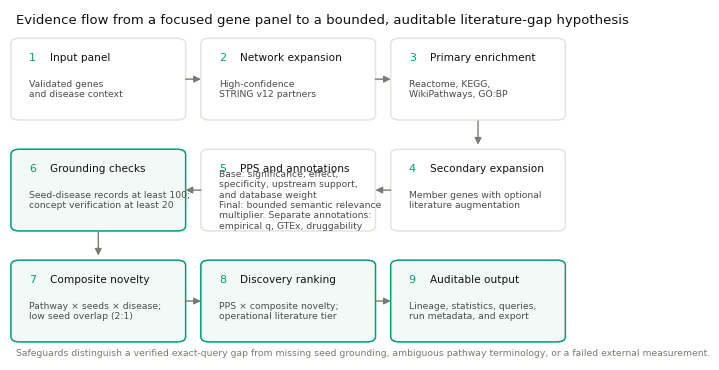

Here is the Python script that generated this plot: (Note: this script raises an exception after producing the figure.)
"""Generate publication-ready manuscript figures from benchmark outputs.

Figures use the color-vision-deficiency-safe Okabe-Ito palette, redundant
patterns or markers wherever color carries meaning, regular sans-serif text,
embedded TrueType fonts in vector output, and a 600 dpi PNG companion.

Usage:
    python bench/make_figures.py --manifest bench/out/manifest.json \
        --holdout bench/out/holdout.json --out paper
"""

from __future__ import annotations

import argparse
import json
import math
import statistics
from pathlib import Path
from typing import Dict, List, Optional

import matplotlib
matplotlib.use("Agg")
import matplotlib.patheffects as pe
import matplotlib.pyplot as plt
from matplotlib.ticker import FuncFormatter

# Okabe-Ito palette. Color is always reinforced by a label, hatch, or marker.
BLUE = "#0072B2"
ORANGE = "#E69F00"
SKY = "#56B4E9"
GREEN = "#009E73"
YELLOW = "#F0E442"
VERMILLION = "#D55E00"
PURPLE = "#CC79A7"
TEAL, ACCENT_SOFT = GREEN, "#F2FAF7"
INK, INK_2, MUTED = "#111111", "#4C4C4C", "#7A7A72"
SURFACE = "#ffffff"
GRID = "#e4e3de"

TIER_ORDER = [
    "Highly Novel", "Novel", "Emerging", "Established", "Unverified", "Ungrounded"
]
TIER_COLOR = {
    "Highly Novel": BLUE,
    "Novel": GREEN,
    "Emerging": ORANGE,
    "Established": MUTED,
    # The query was measured, but a required prerequisite did not support a
    # literature-novelty interpretation.
    "Unverified": PURPLE,
    # Not a weak result but an undefined one: the seed genes have too little
    # disease literature for any novelty call to mean anything.
    "Ungrounded": VERMILLION,
}
TIER_HATCH = {
    "Highly Novel": "////",
    "Novel": "\\\\",
    "Emerging": "....",
    "Established": "xx",
    "Unverified": "oo",
    "Ungrounded": "++++",
}
TIER_MARKER = {
    "Highly Novel": "o",
    "Novel": "s",
    "Emerging": "^",
    "Established": "D",
    "Unverified": "P",
    "Ungrounded": "X",
}


def style() -> None:
    plt.rcParams.update({
        "figure.facecolor": SURFACE,
        "axes.facecolor": SURFACE,
        "savefig.facecolor": SURFACE,
        "font.family": "sans-serif",
        "font.sans-serif": ["Arial", "Helvetica", "DejaVu Sans"],
        "font.weight": "normal",
        "font.size": 8,
        "axes.titlesize": 9,
        "axes.titleweight": "normal",
        "axes.labelsize": 8,
        "axes.edgecolor": GRID,
        "axes.labelcolor": INK_2,
        "axes.linewidth": 0.8,
        "axes.grid": True,
        "axes.axisbelow": True,
        "grid.color": GRID,
        "grid.linewidth": 0.6,
        "xtick.color": INK_2,
        "ytick.color": INK_2,
        "xtick.labelsize": 7.5,
        "ytick.labelsize": 7.5,
        "legend.frameon": False,
        "legend.fontsize": 7.5,
        "pdf.fonttype": 42,
        "ps.fonttype": 42,
    })


def despine(ax, keep=("left", "bottom")) -> None:
    for side in ("top", "right", "left", "bottom"):
        ax.spines[side].set_visible(side in keep)


def save(fig, out_dir: Path, name: str, *, tight: bool = True) -> None:
    out_dir.mkdir(parents=True, exist_ok=True)
    for ext in ("pdf", "png"):
        kwargs = {"dpi": 600, "facecolor": SURFACE}
        if tight:
            kwargs["bbox_inches"] = "tight"
        fig.savefig(out_dir / f"{name}.{ext}", **kwargs)
    plt.close(fig)
    print(f"  wrote {name}.pdf / .png")


def spearman(xs: List[float], ys: List[float]) -> Optional[float]:
    """Spearman rank correlation with average ranks for ties."""
    if len(xs) != len(ys) or len(xs) < 3:
        return None

    def ranks(values: List[float]) -> List[float]:
        order = sorted(range(len(values)), key=values.__getitem__)
        out = [0.0] * len(values)
        i = 0
        while i < len(order):
            j = i
            while j + 1 < len(order) and values[order[j + 1]] == values[order[i]]:
                j += 1
            rank = (i + j) / 2.0 + 1.0
            for k in range(i, j + 1):
                out[order[k]] = rank
            i = j + 1
        return out

    rx, ry = ranks(xs), ranks(ys)
    mx, my = statistics.mean(rx), statistics.mean(ry)
    numerator = sum((x - mx) * (y - my) for x, y in zip(rx, ry))
    denominator = math.sqrt(
        sum((x - mx) ** 2 for x in rx) * sum((y - my) ** 2 for y in ry)
    )
    return numerator / denominator if denominator else None


def load_report(run_json: Path) -> Optional[dict]:
    """Resolve a bench run to the report dict holding ranked_hypotheses."""
    payload = json.loads(run_json.read_text(encoding="utf-8"))
    files = payload.get("report_files") or {}
    report_path = files.get("json")
    if report_path and Path(report_path).exists():
        report = json.loads(Path(report_path).read_text(encoding="utf-8"))
        report["_bench"] = payload.get("_bench", {})
        report["_results"] = payload.get("results", {})
        return report
    return None


# --------------------------------------------------------------------------
# Figure 1 -- complete analysis workflow
# --------------------------------------------------------------------------
def fig_workflow(out_dir: Path) -> None:
    """Show the complete evidence flow, safeguards, score, and audit output."""
    from matplotlib.patches import FancyArrowPatch, FancyBboxPatch

    stages = [
        ("1", "Input panel", "Validated genes\nand disease context"),
        ("2", "Network expansion", "High-confidence\nSTRING v12 partners"),
        ("3", "Primary enrichment", "Reactome, KEGG,\nWikiPathways, GO:BP"),
        ("4", "Secondary expansion", "Member genes with optional\nliterature augmentation"),
        (
            "5",
            "PPS and annotations",
            "Base: significance, effect,\n"
            "specificity, upstream support,\n"
            "and database weight\n"
            "Final: bounded semantic relevance\n"
            "multiplier. Separate annotations:\n"
            "empirical q, GTEx, druggability",
        ),
        ("6", "Grounding checks", "Seed-disease records at least 100;\nconcept verification at least 20"),
        ("7", "Composite novelty", "Pathway × seeds × disease;\nlow seed overlap (2:1)"),
        ("8", "Discovery ranking", "PPS × composite novelty;\noperational literature tier"),
        ("9", "Auditable output", "Lineage, statistics, queries,\nrun metadata, and export"),
    ]
    fig, ax = plt.subplots(figsize=(7.35, 4.55))
    ax.set_xlim(0, 3)
    ax.set_ylim(0, 3)
    ax.axis("off")

    # Serpentine reading order avoids crossing arrows while preserving the
    # actual computation order.
    positions = [
        (0.03, 2.08), (1.03, 2.08), (2.03, 2.08),
        (2.03, 1.13), (1.03, 1.13), (0.03, 1.13),
        (0.03, 0.18), (1.03, 0.18), (2.03, 0.18),
    ]
    for index, ((number, title, detail), (x, y)) in enumerate(zip(stages, positions)):
        safeguarded = index >= 5
        face = ACCENT_SOFT if safeguarded else SURFACE
        edge = TEAL if safeguarded else GRID
        box = FancyBboxPatch(
            (x, y), 0.87, 0.65,
            boxstyle="round,pad=0.025,rounding_size=0.045",
            linewidth=1.1, edgecolor=edge, facecolor=face,
        )
        ax.add_patch(box)
        ax.text(x + 0.07, y + 0.51, number, color=TEAL, fontsize=8,
                weight="normal", ha="left", va="center")
        ax.text(x + 0.18, y + 0.51, title, color=INK, fontsize=7.6,
                weight="normal", ha="left", va="center")
        ax.text(x + 0.07, y + 0.24, detail, color=INK_2, fontsize=6.65,
                ha="left", va="center", linespacing=1.18)

    arrows = [
        ((0.91, 2.405), (1.02, 2.405)),
        ((1.91, 2.405), (2.02, 2.405)),
        ((2.465, 2.07), (2.465, 1.82)),
        ((2.02, 1.455), (1.91, 1.455)),
        ((1.02, 1.455), (0.91, 1.455)),
        ((0.465, 1.12), (0.465, 0.87)),
        ((0.91, 0.505), (1.02, 0.505)),
        ((1.91, 0.505), (2.02, 0.505)),
    ]
    for start, end in arrows:
        ax.add_patch(FancyArrowPatch(start, end, arrowstyle="-|>",
                                     mutation_scale=10, linewidth=1,
                                     color=MUTED))

    ax.text(0.03, 2.88,
            "Evidence flow from a focused gene panel to a bounded, auditable literature-gap hypothesis",
            color=INK, fontsize=9.5, weight="normal", ha="left")
    ax.text(0.03, 0.035,
            "Safeguards distinguish a verified exact-query gap from missing seed grounding, ambiguous pathway terminology, "
            "or a failed external measurement.",
            color=MUTED, fontsize=6.7, ha="left")
    save(fig, out_dir, "fig1_cardioxnet_workflow")


# --------------------------------------------------------------------------
# Figure 6 -- key application views
# --------------------------------------------------------------------------
def fig_interface(out_dir: Path) -> None:
    """Render two tightly cropped scientific application views."""
    root = Path(__file__).resolve().parents[1]
    images = [
        root / "docs" / "screenshots" / "10-manuscript-ranked-results.png",
        root / "docs" / "screenshots" / "11-manuscript-pathway-evidence.png",
    ]
    if not all(path.exists() for path in images):
        print("  ! manuscript UI screenshots not found, skipping fig6")
        return

    outputs = [
        (images[0], "fig6a_application_ranked_results"),
        (images[1], "fig6b_application_pathway_audit"),
    ]
    for path, name in outputs:
        screenshot = plt.imread(path)
        height, width = screenshot.shape[:2]
        display_width = 7.35
        display_height = display_width * height / width
        fig, ax = plt.subplots(figsize=(display_width, display_height))
        ax.imshow(screenshot)
        ax.axis("off")
        fig.subplots_adjust(left=0, right=1, top=1, bottom=0)
        save(fig, out_dir, name, tight=False)


# --------------------------------------------------------------------------
# Figure 2 -- term size within the corrected ranking
# --------------------------------------------------------------------------
def fig_specificity(reports: Dict[str, dict], out_dir: Path) -> None:
    """Describe term size within the final-PPS ranking."""
    report = reports.get("hf_inflammatory") or next(iter(reports.values()))
    rows = sorted(
        report["ranked_hypotheses"],
        key=lambda row: float(row.get("nes_score") or 0.0),
        reverse=True,
    )[:15]
    missing_term_size = [
        row.get("pathway_name", row.get("pathway_id", "unknown"))
        for row in rows
        if not isinstance(row.get("term_size"), (int, float))
        or row.get("term_size") <= 0
    ]
    if missing_term_size:
        print(
            "  ! top-PPS rows lack annotated term_size; skipping fig2: "
            + ", ".join(missing_term_size)
        )
        return

    sizes = [r["term_size"] for r in rows]
    scores = [float(r.get("nes_score") or 0.0) for r in rows]
    ranks = list(range(1, len(rows) + 1))
    rho = spearman([float(v) for v in sizes], [float(v) for v in scores])

    fig, ax = plt.subplots(figsize=(6.6, 3.45))
    ax.scatter(
        sizes,
        scores,
        color=BLUE,
        marker="o",
        s=36,
        edgecolors=SURFACE,
        linewidths=0.9,
        zorder=3,
    )
    label_offsets = [(7, 8), (7, -11), (-10, 8), (-10, -11)]
    for size, score, rank in zip(sizes, scores, ranks):
        offset = label_offsets[(rank - 1) % len(label_offsets)]
        ax.annotate(
            str(rank),
            (size, score),
            xytext=offset,
            textcoords="offset points",
            ha="center",
            va="center",
            fontsize=6.3,
            color=INK,
            weight="normal",
            bbox={"boxstyle": "round,pad=0.12", "facecolor": SURFACE,
                  "edgecolor": "none", "alpha": 0.88},
        )

    ax.set_xlabel("Annotated term size (genes)")
    ax.set_ylabel("Final Pathway Prioritization Score")
    ax.margins(x=0.08, y=0.18)
    despine(ax)

    annotation = f"Spearman rho = {rho:+.2f}; n = {len(rows)}" if rho is not None else f"n = {len(rows)}"
    annotation += f"\nrange = {min(sizes):,}-{max(sizes):,} genes; labels show rank"
    ax.text(
        0.98,
        0.94,
        annotation,
        transform=ax.transAxes,
        fontsize=7,
        color=INK_2,
        ha="right",
        va="top",
    )
    ax.text(
        0.0,
        -0.25,
        "Heart-failure benchmark. Specificity enters PPS, so this is a consistency check.",
        transform=ax.transAxes,
        fontsize=7,
        color=MUTED,
    )
    save(fig, out_dir, "fig2_term_specificity")


# --------------------------------------------------------------------------
# Figure 3 -- literature saturation is discriminative
# --------------------------------------------------------------------------
def fig_saturation(reports: Dict[str, dict], out_dir: Path) -> None:
    """Exact-query PubMed counts, with redundant tier encodings.

    The capped abstract display set is shown separately so it cannot be mistaken
    for the full count returned by the exact PubMed query.
    """
    report = reports.get("hf_inflammatory") or next(iter(reports.values()))
    rows = [r for r in report["ranked_hypotheses"]
            if (r.get("score_components") or {}).get("query_tier") == "strict"
            and (r.get("score_components") or {}).get("novelty_confidence")
                in {"verified", "verified_gap"}
            and isinstance((r.get("score_components") or {}).get("pubmed_hit_count"), int)
            and r["score_components"]["pubmed_hit_count"] >= 0][:20]
    if not rows:
        print("  ! no hit counts available, skipping fig3")
        return

    hits = [max(r["score_components"]["pubmed_hit_count"], 0) for r in rows]
    tiers = [r["score_components"].get("novelty_tier", "Established") for r in rows]
    retrieved = [r.get("citation_count", 0) for r in rows]
    ranks = list(range(1, len(rows) + 1))

    fig, ax = plt.subplots(figsize=(6.8, 3.6))
    bars = ax.bar(
        ranks,
        hits,
        bottom=1,
        color=[TIER_COLOR.get(t, MUTED) for t in tiers],
        edgecolor=INK_2,
        linewidth=0.35,
        width=0.62,
        zorder=3,
    )
    for bar, tier_name in zip(bars, tiers):
        bar.set_hatch(TIER_HATCH.get(tier_name, ""))
    for x, hit, tier_name in zip(ranks, hits, tiers):
        if hit == 0:
            ax.scatter(
                x,
                1,
                marker=TIER_MARKER.get(tier_name, "o"),
                s=25,
                facecolor=TIER_COLOR.get(tier_name, MUTED),
                edgecolor=INK_2,
                linewidth=0.45,
                zorder=4,
            )
    ax.plot(
        ranks,
        [c + 1 for c in retrieved],
        color=VERMILLION,
        linewidth=1.6,
        marker="D",
        markersize=3.7,
        markerfacecolor=SURFACE,
        markeredgewidth=0.9,
        zorder=4,
        label="abstract display set (capped)",
    )

    for x, y in zip(ranks, hits):
        # The capped-retrieval line crosses this label band, so outline the text
        # rather than let the rank-1 count read through the marker.
        ax.text(x, y + 1.6, f"{y:,}", ha="center", va="bottom", fontsize=6.2,
                color=INK_2, rotation=90, zorder=6).set_path_effects(
                    [pe.withStroke(linewidth=1.8, foreground=SURFACE)])

    ax.set_yscale("log")
    ax.set_xlabel("Strict-query hypotheses ordered by Discovery Score")
    ax.set_ylabel("Three-clause PubMed records (count + 1)")
    ax.set_xticks(ranks)
    ax.yaxis.set_major_formatter(FuncFormatter(lambda v, _: f"{int(v):,}"))
    # Rotated value labels stand above the tallest bars; the log axis needs
    # headroom or the longest of them is clipped.
    ax.set_ylim(top=max(hits) * 3.2 if hits else None)
    despine(ax)

    handles = [
        plt.Rectangle(
            (0, 0), 1, 1,
            facecolor=TIER_COLOR[t],
            edgecolor=INK_2,
            linewidth=0.35,
            hatch=TIER_HATCH[t],
        )
        for t in TIER_ORDER if t in set(tiers)
    ]
    labels = [t for t in TIER_ORDER if t in set(tiers)]
    line = plt.Line2D(
        [], [], color=VERMILLION, linewidth=1.6, marker="D", markersize=3.7,
        markerfacecolor=SURFACE,
    )
    # Legend below the plot: inside the axes it overlapped the title and the
    # tall bars at both ends.
    ax.legend(handles + [line], labels + ["abstract display set (capped)"],
              ncol=4, loc="upper center", bbox_to_anchor=(0.5, -0.22))
    save(fig, out_dir, "fig3_literature_saturation")


# --------------------------------------------------------------------------
# Figure 4 -- temporal holdout
# --------------------------------------------------------------------------
def fig_holdout(holdout: dict, out_dir: Path) -> None:
    """Temporal holdout with conservative wording and distributional detail."""
    records = holdout.get("records") or []
    summary = holdout.get("summary") or {}
    if len(records) < 5:
        print("  ! too few holdout records, skipping fig4")
        return

    fig, (ax1, ax2) = plt.subplots(1, 2, figsize=(7.15, 3.55),
                                   gridspec_kw={"width_ratios": [1.25, 1]})

    # Panel A -- the prespecified primary metric against normalized growth.
    xs = [r["discovery_pre"] for r in records]
    ys = [r["growth"] for r in records]
    present_tiers = [t for t in TIER_ORDER if any(r["tier_pre"] == t for r in records)]
    for tier_name in present_tiers:
        tier_records = [r for r in records if r["tier_pre"] == tier_name]
        ax1.scatter(
            [r["discovery_pre"] for r in tier_records],
            [r["growth"] for r in tier_records],
            color=TIER_COLOR[tier_name],
            marker=TIER_MARKER[tier_name],
            s=27,
            zorder=3,
            edgecolors=INK,
            linewidths=0.35,
            label=tier_name,
        )
    ax1.set_xlabel(f"{summary.get('cutoff', 'Cutoff')} Discovery Score")
    ax1.set_ylabel("Post-cutoff growth = new / (prior + 1)")
    ax1.set_title("A  Discovery Score versus subsequent growth", pad=39, loc="left")
    rho_growth = summary.get("spearman_discovery_vs_growth")
    rho_measurable = summary.get("spearman_discovery_vs_growth_measurable")
    n_measurable = summary.get("n_measurable")
    lines = []
    if rho_growth is not None:
        lines.append(f"\u03c1(Discovery, growth) = {rho_growth:+.4f}")
    if rho_measurable is not None and n_measurable is not None:
        lines.append(f"\u03c1 measurable-only = {rho_measurable:+.4f} (n={n_measurable})")
    if lines:
        lines.append(f"n = {len(records)} total")
        ax1.text(0.03, 0.06, chr(10).join(lines),
                 transform=ax1.transAxes, fontsize=7, color=INK, va="bottom",
                 zorder=5,
                 bbox={"boxstyle": "round,pad=0.28", "facecolor": SURFACE,
                       "edgecolor": GRID, "linewidth": 0.6, "alpha": 0.92})
    ax1.legend(
        loc="lower left",
        bbox_to_anchor=(0.0, 1.01),
        ncol=3,
        fontsize=6.5,
        handletextpad=0.4,
        columnspacing=0.8,
        frameon=True,
        facecolor=SURFACE,
        edgecolor=GRID,
        framealpha=1.0,
    )
    despine(ax1)

    # Panel B -- display the full distribution rather than mean-only bars.
    tiers = [t for t in TIER_ORDER if any(r["tier_pre"] == t for r in records)]
    values = [[r["growth"] for r in records if r["tier_pre"] == t] for t in tiers]
    means = [statistics.mean(group) for group in values]
    by_tier = summary.get("growth_by_tier") or {}
    medians = [
        (by_tier.get(tier_name) or {}).get("median_growth", statistics.median(group))
        for tier_name, group in zip(tiers, values)
    ]
    ypos = list(range(len(tiers)))[::-1]
    box = ax2.boxplot(
        values,
        positions=ypos,
        vert=False,
        widths=0.56,
        patch_artist=True,
        showfliers=True,
        boxprops={"linewidth": 0.65, "edgecolor": INK_2},
        whiskerprops={"linewidth": 0.65, "color": INK_2},
        capprops={"linewidth": 0.65, "color": INK_2},
        medianprops={"linewidth": 1.1, "color": INK},
        flierprops={"marker": ".", "markersize": 2.5, "markeredgecolor": INK_2},
    )
    for patch, tier_name in zip(box["boxes"], tiers):
        patch.set_facecolor(TIER_COLOR[tier_name])
        patch.set_alpha(0.32)
        patch.set_hatch(TIER_HATCH[tier_name])
    label_x = max(max(group) for group in values) * 1.10
    for y, mean_value, median_value, group in zip(ypos, means, medians, values):
        ax2.scatter(mean_value, y, marker="D", s=22, color=INK, zorder=4)
        ax2.text(
            label_x,
            y,
            f"median {median_value:.4f}; n={len(group)}",
            va="center",
            fontsize=6.7,
            color=INK_2,
        )
    ax2.set_yticks(ypos)
    ax2.set_yticklabels(tiers, fontsize=7.5)
    ax2.set_xlabel("Post-cutoff growth = new / (prior + 1)")
    ax2.set_title("B  Growth distributions by cutoff tier")
    ax2.set_xlim(left=0, right=max(max(group) for group in values) * 1.42)
    ax2.text(0.98, 0.03, "diamond: mean; center line: median",
             transform=ax2.transAxes, ha="right", va="bottom",
             fontsize=6.4, color=MUTED)
    ax2.grid(axis="y", visible=False)
    despine(ax2)

    fig.tight_layout()
    save(fig, out_dir, "fig4_temporal_holdout")


# --------------------------------------------------------------------------
# Figure 5 -- negative controls
# --------------------------------------------------------------------------
def fig_controls(reports: Dict[str, dict], manifest: dict, out_dir: Path) -> None:
    """Real seed panels vs random and off-target gene sets.

    Counts are split into interpretable, Unverified, and Ungrounded evidence
    states. The separation is the result: every negative-control hypothesis
    falls in the Ungrounded class, while lexical or measurement failures cannot
    be mistaken for interpretable novelty calls in the cardiovascular panels.
    """
    display_names = {
        "arrhythmia_channels": "Inherited arrhythmia",
        "mi_ischemic": "Myocardial infarction",
        "dcm_structural": "Dilated cardiomyopathy",
        "hf_inflammatory": "Heart failure",
        "olfactory": "Olfactory-receptor control",
        "random_1": "Random control 1",
        "random_2": "Random control 2",
    }
    rows = []
    for name, meta in manifest.items():
        report = reports.get(name)
        hyps = report["ranked_hypotheses"] if report else []
        confidences = [
            str((h.get("score_components") or {}).get("novelty_confidence") or "")
            for h in hyps
        ]
        tiers = [
            str((h.get("score_components") or {}).get("novelty_tier") or "")
            for h in hyps
        ]
        interpretable = sum(
            confidence in {"verified", "verified_gap"}
            for confidence in confidences
        )
        ungrounded = sum(
            confidence == "ungrounded_seeds" or tier == "Ungrounded"
            for confidence, tier in zip(confidences, tiers)
        )
        unverified = len(hyps) - interpretable - ungrounded
        rows.append({
            "name": display_names.get(name, name.replace("_", " ").title()),
            "kind": meta.get("kind", "real"),
            "interpretable": interpretable,
            "unverified": unverified,
            "ungrounded": ungrounded,
        })
    if not rows:
        return

    rows.sort(key=lambda r: (r["kind"] != "real", -r["interpretable"]))
    fig, ax = plt.subplots(figsize=(7.0, 0.42 * len(rows) + 1.85))
    ypos = list(range(len(rows)))[::-1]

    interpretable_bars = ax.barh(
        ypos,
        [r["interpretable"] for r in rows],
        color=BLUE,
        edgecolor=INK_2,
        linewidth=0.35,
        hatch="////",
        height=0.6,
        zorder=3,
        label="Interpretable strict-query evidence",
    )
    unverified_bars = ax.barh(
        ypos,
        [r["unverified"] for r in rows],
        left=[r["interpretable"] for r in rows],
        color=PURPLE,
        edgecolor=INK_2,
        linewidth=0.35,
        hatch="oo",
        height=0.6,
        zorder=3,
        label="Unverified prerequisite or query",
    )
    ungrounded_bars = ax.barh(
        ypos,
        [r["ungrounded"] for r in rows],
        left=[r["interpretable"] + r["unverified"] for r in rows],
        color=VERMILLION,
        edgecolor=INK_2,
        linewidth=0.35,
        hatch="++++",
        height=0.6,
        zorder=3,
        label="Ungrounded: insufficient seed-disease literature",
    )
    for y, r in zip(ypos, rows):
        total = r["interpretable"] + r["unverified"] + r["ungrounded"]
        ax.text(
            total,
            y,
            f"  I/U/G {r['interpretable']}/{r['unverified']}/{r['ungrounded']} "
            f"(n={total})",
            va="center",
            fontsize=6.8,
            color=INK_2,
        )

    real_total = sum(
        r["interpretable"] + r["unverified"] + r["ungrounded"]
        for r in rows if r["kind"] == "real"
    )
    real_ungrounded = sum(r["ungrounded"] for r in rows if r["kind"] == "real")
    control_total = sum(
        r["interpretable"] + r["unverified"] + r["ungrounded"]
        for r in rows if r["kind"] != "real"
    )
    control_ungrounded = sum(r["ungrounded"] for r in rows if r["kind"] != "real")
    # The grounding invariant now lives in the caption, so echo it at build time
    # to keep the manuscript's stated counts checkable against the figure data.
    print(f"  grounding invariant: {control_ungrounded}/{control_total} controls "
          f"and {real_ungrounded}/{real_total} cardiovascular hypotheses Ungrounded")

    real_count = sum(1 for r in rows if r["kind"] == "real")
    if 0 < real_count < len(rows):
        divider_y = (ypos[real_count - 1] + ypos[real_count]) / 2
        ax.axhline(divider_y, color=GRID, linewidth=1.0, zorder=1)

    ax.set_yticks(ypos)
    ax.set_yticklabels([r["name"] for r in rows], fontsize=7.5)
    ax.set_xlabel("Pathway hypotheses reported")
    ax.margins(x=0.28)
    ax.grid(axis="y", visible=False)
    despine(ax)
    ax.legend(
        handles=[interpretable_bars, unverified_bars, ungrounded_bars],
        ncol=3,
        loc="lower left",
        bbox_to_anchor=(0.0, 1.01),
        frameon=True,
        facecolor=SURFACE,
        edgecolor=GRID,
        framealpha=1.0,
    )
    save(fig, out_dir, "fig5_negative_controls")


# --------------------------------------------------------------------------
# Figure 7 -- representative cardiovascular exact-query gaps
# --------------------------------------------------------------------------
def fig_discovery_gaps(
    reports: Dict[str, dict], manifest: dict, out_dir: Path
) -> None:
    """Quantify every verified exact-query gap in the regenerated real panels."""
    disease_label = {
        "dcm_structural": "Dilated cardiomyopathy",
        "arrhythmia_channels": "Inherited arrhythmia",
        "mi_ischemic": "Myocardial infarction",
        "hf_inflammatory": "Heart failure",
    }
    display_name = {
        "Signaling by NTRK2 (TRKB)": "NTRK2 (TRKB) signaling",
        "cGMP-PKG signaling pathway": "cGMP-PKG signaling",
        "Oxytocin signaling pathway": "Oxytocin signaling",
        "ADP signalling through P2Y purinoceptor 12": "P2Y12 signaling",
    }
    panel_color = {
        "dcm_structural": BLUE,
        "arrhythmia_channels": GREEN,
        "mi_ischemic": ORANGE,
        "hf_inflammatory": SKY,
    }
    panel_marker = {
        "dcm_structural": "o",
        "arrhythmia_channels": "s",
        "mi_ischemic": "^",
        "hf_inflammatory": "D",
    }

    rows = []
    for run_name, report in reports.items():
        if (manifest.get(run_name) or {}).get("kind") != "real":
            continue
        for match in report.get("ranked_hypotheses", []):
            score = match.get("score_components") or {}
            hits = score.get("pubmed_hit_count")
            if hits != 0 or score.get("novelty_confidence") != "verified_gap":
                continue
            fold = match.get("fold_enrichment")
            if fold is None:
                print(
                    f"  ! verified gap lacks fold enrichment: {run_name} / "
                    f"{match.get('pathway_name', '')}"
                )
                continue
            empirical_q = score.get("empirical_qvalue")
            exact_name = match.get("pathway_name", "")
            rows.append({
                "run": run_name,
                "rank": int(match.get("rank") or 0),
                "pathway": display_name.get(exact_name, exact_name),
                "disease": disease_label.get(run_name, run_name.replace("_", " ").title()),
                "fold": float(fold),
                "q": float(empirical_q) if isinstance(empirical_q, (int, float)) else None,
                "hits": hits,
                "discovery": score.get("discovery_score"),
            })

    if not rows:
        print("  ! no complete discovery-gap candidates, skipping fig7")
        return
    panel_order = {"dcm_structural": 0, "arrhythmia_channels": 1,
                   "mi_ischemic": 2, "hf_inflammatory": 3}
    rows.sort(key=lambda row: (panel_order.get(row["run"], 99), row["rank"]))

    folds = [row["fold"] for row in rows]
    ypos = list(range(len(rows)))[::-1]
    fig, ax = plt.subplots(figsize=(7.15, max(3.3, 0.52 * len(rows) + 1.4)))

    for y, row in zip(ypos, rows):
        color = panel_color[row["run"]]
        marker = panel_marker[row["run"]]
        ax.hlines(y, 1.0, row["fold"], color=color, linewidth=1.6, zorder=2)
        ax.scatter(
            row["fold"],
            y,
            s=52,
            marker=marker,
            color=color,
            edgecolors=INK,
            linewidths=0.45,
            zorder=3,
        )
        discovery = row["discovery"]
        discovery_text = f"  D={discovery:.3f}" if isinstance(discovery, (int, float)) else ""
        q_text = f"{row['q']:.5f}" if row["q"] is not None else "not testable"
        # Every row in this figure has zero exact-query records by construction,
        # so that clause belongs in the caption, not repeated on eight rows.
        ax.text(
            row["fold"] + 0.28,
            y,
            f"{row['fold']:.1f}×  q={q_text}{discovery_text}",
            va="center",
            fontsize=6.8,
            color=INK_2,
        )

    ax.axvline(1.0, color=GRID, linewidth=0.9, linestyle="--", zorder=1)
    ax.set_yticks(ypos)
    ax.set_yticklabels(
        [f"{row['pathway']}\n{row['disease']}" for row in rows],
        fontsize=7.2,
    )
    ax.set_xlabel("Fold enrichment (observed / expected overlap)")
    # No in-axes title or footnote: IEEE runs the description in the caption, and
    # duplicating it here cost horizontal room the row labels needed.
    ax.set_xlim(0.8, max(folds) * 1.62)
    ax.grid(axis="y", visible=False)
    despine(ax)
    save(fig, out_dir, "fig7_cardiovascular_discovery_gaps")


# --------------------------------------------------------------------------
# Tables
# --------------------------------------------------------------------------
def table_top_hypotheses(reports: Dict[str, dict], out_dir: Path) -> None:
    """Table 2: top discoveries per seed panel, as CSV and markdown."""
    header = ["seed_panel", "rank", "pathway", "source", "discovery_score",
              "novelty_tier", "pps", "enrichment_p_adj", "fold_enrichment",
              "perm_q", "genes", "pubmed_hits"]
    rows: List[List[str]] = []

    for name, report in sorted(reports.items()):
        for h in report["ranked_hypotheses"][:5]:
            sc = h.get("score_components") or {}
            q = sc.get("empirical_qvalue")
            fold = h.get("fold_enrichment")
            hits = sc.get("pubmed_hit_count")
            rows.append([
                name,
                str(h.get("rank", "")),
                h.get("pathway_name", ""),
                h.get("source_db", ""),
                f"{sc['discovery_score']:.3f}" if sc.get("discovery_score") is not None else "",
                sc.get("novelty_tier", ""),
                f"{h.get('nes_score', 0):.3f}",
                f"{h.get('p_adj', 1):.2e}",
                f"{fold:.1f}" if fold else "",
                f"{q:.3g}" if q is not None else "n/t",
                str(h.get("evidence_count", "")),
                str(hits) if isinstance(hits, int) and hits >= 0 else "",
            ])

    out_dir.mkdir(parents=True, exist_ok=True)
    csv_path = out_dir / "table2_top_hypotheses.csv"
    csv_path.write_text(
        "\n".join(",".join('"' + c.replace('"', '""') + '"' for c in r)
                  for r in [header] + rows),
        encoding="utf-8")
    md = ["| " + " | ".join(header) + " |",
          "|" + "|".join("---" for _ in header) + "|"]
    md += ["| " + " | ".join(r) + " |" for r in rows]
    (out_dir / "table2_top_hypotheses.md").write_text("\n".join(md), encoding="utf-8")
    print(f"  wrote table2_top_hypotheses.csv / .md ({len(rows)} rows)")


def main() -> None:
    ap = argparse.ArgumentParser()
    ap.add_argument("--manifest", default="bench/out/manifest.json")
    ap.add_argument("--holdout", default="bench/out/holdout.json")
    ap.add_argument("--out", default="paper")
    args = ap.parse_args()

    style()
    out_root = Path(args.out)
    fig_dir, tbl_dir = out_root / "figures", out_root / "tables"

    fig_workflow(fig_dir)
    fig_interface(fig_dir)

    manifest_path = Path(args.manifest)
    manifest = json.loads(manifest_path.read_text(encoding="utf-8")) if manifest_path.exists() else {}

    reports: Dict[str, dict] = {}
    for name, meta in manifest.items():
        run_json = Path(meta["json"])
        if run_json.exists():
            report = load_report(run_json)
            if report and report.get("ranked_hypotheses"):
                reports[name] = report
    print(f"loaded {len(reports)} reports with hypotheses")

    if reports:
        fig_specificity(reports, fig_dir)
        fig_saturation(reports, fig_dir)
        fig_controls(reports, manifest, fig_dir)
        fig_discovery_gaps(reports, manifest, fig_dir)
        table_top_hypotheses(reports, tbl_dir)

    holdout_path = Path(args.holdout)
    if holdout_path.exists():
        fig_holdout(json.loads(holdout_path.read_text(encoding="utf-8")), fig_dir)
    else:
        print("  ! no holdout results yet, skipping fig4")


if __name__ == "__main__":
    main()
